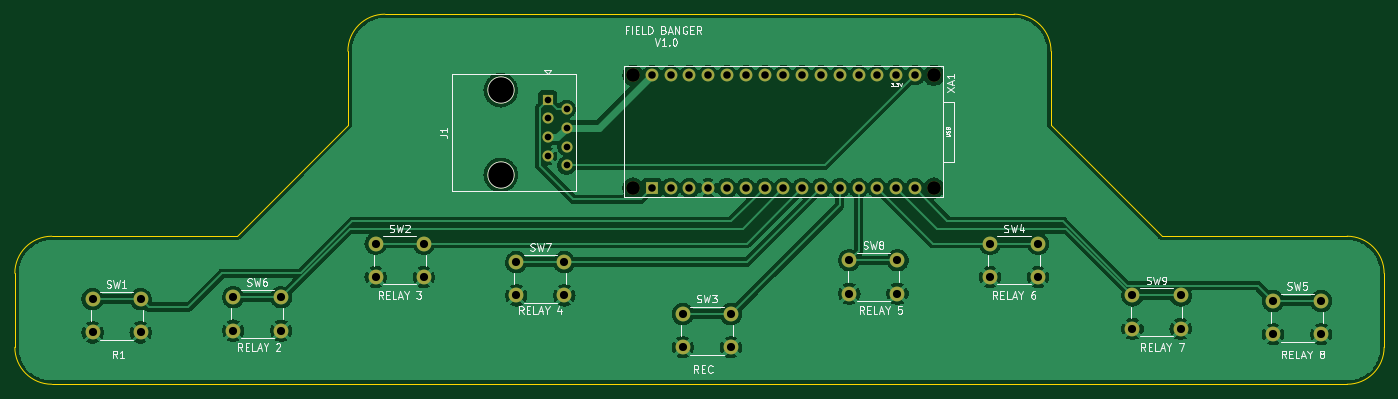
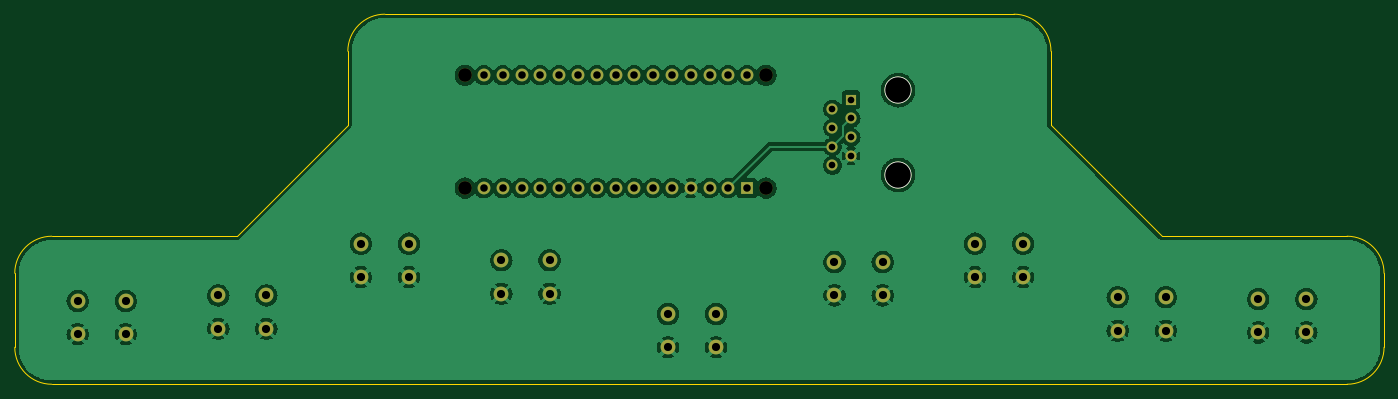
Circuit board: 11 layer files. Board 185.0 x 50.0 mm.
- bottom_copper: FieldBangerPCB-B_Cu.gbr (201440 bytes)
- bottom_mask: FieldBangerPCB-B_Mask.gbr (2852 bytes)
- paste: FieldBangerPCB-B_Paste.gbr (461 bytes)
- bottom_silk: FieldBangerPCB-B_Silkscreen.gbr (553 bytes)
- outline: FieldBangerPCB-Edge_Cuts.gbr (1429 bytes)
- top_copper: FieldBangerPCB-F_Cu.gbr (174671 bytes)
- top_mask: FieldBangerPCB-F_Mask.gbr (2852 bytes)
- paste: FieldBangerPCB-F_Paste.gbr (461 bytes)
- top_silk: FieldBangerPCB-F_Silkscreen.gbr (27743 bytes)
- drill: FieldBangerPCB-NPTH.drl (498 bytes)
- drill: FieldBangerPCB-PTH.drl (1621 bytes)

=== bottom_copper: FieldBangerPCB-B_Cu.gbr (201440 bytes, source omitted) ===
=== bottom_mask: FieldBangerPCB-B_Mask.gbr ===
%TF.GenerationSoftware,KiCad,Pcbnew,(6.0.7)*%
%TF.CreationDate,2022-10-06T11:27:24-05:00*%
%TF.ProjectId,FieldBangerPCB,4669656c-6442-4616-9e67-65725043422e,rev?*%
%TF.SameCoordinates,Original*%
%TF.FileFunction,Soldermask,Bot*%
%TF.FilePolarity,Negative*%
%FSLAX46Y46*%
G04 Gerber Fmt 4.6, Leading zero omitted, Abs format (unit mm)*
G04 Created by KiCad (PCBNEW (6.0.7)) date 2022-10-06 11:27:24*
%MOMM*%
%LPD*%
G01*
G04 APERTURE LIST*
%ADD10C,2.000000*%
%ADD11C,1.850000*%
%ADD12C,1.727200*%
%ADD13R,1.727200X1.727200*%
%ADD14C,3.650000*%
%ADD15R,1.500000X1.500000*%
%ADD16C,1.500000*%
G04 APERTURE END LIST*
D10*
%TO.C,SW4*%
X166750000Y-61000000D03*
X173250000Y-61000000D03*
X173250000Y-65500000D03*
X166750000Y-65500000D03*
%TD*%
D11*
%TO.C,XA1*%
X159150000Y-53490000D03*
X159150000Y-38250000D03*
X118510000Y-38250000D03*
X118510000Y-53490000D03*
D12*
X154070000Y-38250000D03*
X128670000Y-38250000D03*
X148990000Y-38250000D03*
X146450000Y-38250000D03*
X143910000Y-38250000D03*
X141370000Y-38250000D03*
X138830000Y-38250000D03*
X136290000Y-38250000D03*
X133750000Y-38250000D03*
X131210000Y-38250000D03*
X151530000Y-38250000D03*
X123590000Y-53490000D03*
D13*
X121050000Y-53490000D03*
D12*
X131210000Y-53490000D03*
X133750000Y-53490000D03*
X136290000Y-53490000D03*
X138830000Y-53490000D03*
X141370000Y-53490000D03*
X143910000Y-53490000D03*
X146450000Y-53490000D03*
X148990000Y-53490000D03*
X151530000Y-53490000D03*
X154070000Y-53490000D03*
X156610000Y-53490000D03*
X156610000Y-38250000D03*
X128670000Y-53490000D03*
X123590000Y-38250000D03*
X126130000Y-53490000D03*
X126130000Y-38250000D03*
X121050000Y-38250000D03*
%TD*%
D10*
%TO.C,SW5*%
X205000000Y-68750000D03*
X211500000Y-68750000D03*
X205000000Y-73250000D03*
X211500000Y-73250000D03*
%TD*%
%TO.C,SW8*%
X154250000Y-63250000D03*
X147750000Y-63250000D03*
X147750000Y-67750000D03*
X154250000Y-67750000D03*
%TD*%
%TO.C,SW9*%
X192500000Y-68000000D03*
X186000000Y-68000000D03*
X186000000Y-72500000D03*
X192500000Y-72500000D03*
%TD*%
D14*
%TO.C,J1*%
X100650000Y-51702500D03*
X100650000Y-40272500D03*
D15*
X107000000Y-41542500D03*
D16*
X109540000Y-42812500D03*
X107000000Y-44082500D03*
X109540000Y-45352500D03*
X107000000Y-46622500D03*
X109540000Y-47892500D03*
X107000000Y-49162500D03*
X109540000Y-50432500D03*
%TD*%
D10*
%TO.C,SW3*%
X125250000Y-70500000D03*
X131750000Y-70500000D03*
X131750000Y-75000000D03*
X125250000Y-75000000D03*
%TD*%
%TO.C,SW6*%
X71000000Y-68250000D03*
X64500000Y-68250000D03*
X64500000Y-72750000D03*
X71000000Y-72750000D03*
%TD*%
%TO.C,SW2*%
X83750000Y-61000000D03*
X90250000Y-61000000D03*
X90250000Y-65500000D03*
X83750000Y-65500000D03*
%TD*%
%TO.C,SW7*%
X109250000Y-63500000D03*
X102750000Y-63500000D03*
X109250000Y-68000000D03*
X102750000Y-68000000D03*
%TD*%
%TO.C,SW1*%
X52000000Y-68500000D03*
X45500000Y-68500000D03*
X45500000Y-73000000D03*
X52000000Y-73000000D03*
%TD*%
M02*

=== paste: FieldBangerPCB-B_Paste.gbr ===
%TF.GenerationSoftware,KiCad,Pcbnew,(6.0.7)*%
%TF.CreationDate,2022-10-06T11:27:24-05:00*%
%TF.ProjectId,FieldBangerPCB,4669656c-6442-4616-9e67-65725043422e,rev?*%
%TF.SameCoordinates,Original*%
%TF.FileFunction,Paste,Bot*%
%TF.FilePolarity,Positive*%
%FSLAX46Y46*%
G04 Gerber Fmt 4.6, Leading zero omitted, Abs format (unit mm)*
G04 Created by KiCad (PCBNEW (6.0.7)) date 2022-10-06 11:27:24*
%MOMM*%
%LPD*%
G01*
G04 APERTURE LIST*
G04 APERTURE END LIST*
M02*

=== bottom_silk: FieldBangerPCB-B_Silkscreen.gbr ===
%TF.GenerationSoftware,KiCad,Pcbnew,(6.0.7)*%
%TF.CreationDate,2022-10-06T11:27:24-05:00*%
%TF.ProjectId,FieldBangerPCB,4669656c-6442-4616-9e67-65725043422e,rev?*%
%TF.SameCoordinates,Original*%
%TF.FileFunction,Legend,Bot*%
%TF.FilePolarity,Positive*%
%FSLAX46Y46*%
G04 Gerber Fmt 4.6, Leading zero omitted, Abs format (unit mm)*
G04 Created by KiCad (PCBNEW (6.0.7)) date 2022-10-06 11:27:24*
%MOMM*%
%LPD*%
G01*
G04 APERTURE LIST*
%ADD10C,3.650000*%
G04 APERTURE END LIST*
D10*
%TO.C,J1*%
X100650000Y-51702500D03*
X100650000Y-40272500D03*
%TD*%
M02*

=== outline: FieldBangerPCB-Edge_Cuts.gbr ===
%TF.GenerationSoftware,KiCad,Pcbnew,(6.0.7)*%
%TF.CreationDate,2022-10-06T11:27:24-05:00*%
%TF.ProjectId,FieldBangerPCB,4669656c-6442-4616-9e67-65725043422e,rev?*%
%TF.SameCoordinates,Original*%
%TF.FileFunction,Profile,NP*%
%FSLAX46Y46*%
G04 Gerber Fmt 4.6, Leading zero omitted, Abs format (unit mm)*
G04 Created by KiCad (PCBNEW (6.0.7)) date 2022-10-06 11:27:24*
%MOMM*%
%LPD*%
G01*
G04 APERTURE LIST*
%TA.AperFunction,Profile*%
%ADD10C,0.100000*%
%TD*%
G04 APERTURE END LIST*
D10*
X40000000Y-60000000D02*
X65000000Y-60000000D01*
X35000000Y-75000000D02*
X35000000Y-65000000D01*
X80000000Y-45000000D02*
X80000000Y-35000000D01*
X215000000Y-80000000D02*
G75*
G03*
X220000000Y-75000000I0J5000000D01*
G01*
X35000000Y-75000000D02*
G75*
G03*
X40000000Y-80000000I5000000J0D01*
G01*
X175000000Y-35000000D02*
G75*
G03*
X170000000Y-30000000I-5000000J0D01*
G01*
X175000000Y-35000000D02*
X175000000Y-45000000D01*
X85000000Y-30000000D02*
X170000000Y-30000000D01*
X175000000Y-45000000D02*
X190000000Y-60000000D01*
X80000000Y-45000000D02*
X65000000Y-60000000D01*
X220000000Y-65000000D02*
G75*
G03*
X215000000Y-60000000I-5000000J0D01*
G01*
X85000000Y-30000000D02*
G75*
G03*
X80000000Y-35000000I0J-5000000D01*
G01*
X215000000Y-80000000D02*
X40000000Y-80000000D01*
X190000000Y-60000000D02*
X215000000Y-60000000D01*
X220000000Y-65000000D02*
X220000000Y-75000000D01*
X40000000Y-60000000D02*
G75*
G03*
X35000000Y-65000000I0J-5000000D01*
G01*
M02*

=== top_copper: FieldBangerPCB-F_Cu.gbr (174671 bytes, source omitted) ===
=== top_mask: FieldBangerPCB-F_Mask.gbr ===
%TF.GenerationSoftware,KiCad,Pcbnew,(6.0.7)*%
%TF.CreationDate,2022-10-06T11:27:24-05:00*%
%TF.ProjectId,FieldBangerPCB,4669656c-6442-4616-9e67-65725043422e,rev?*%
%TF.SameCoordinates,Original*%
%TF.FileFunction,Soldermask,Top*%
%TF.FilePolarity,Negative*%
%FSLAX46Y46*%
G04 Gerber Fmt 4.6, Leading zero omitted, Abs format (unit mm)*
G04 Created by KiCad (PCBNEW (6.0.7)) date 2022-10-06 11:27:24*
%MOMM*%
%LPD*%
G01*
G04 APERTURE LIST*
%ADD10C,2.000000*%
%ADD11C,1.850000*%
%ADD12C,1.727200*%
%ADD13R,1.727200X1.727200*%
%ADD14C,3.650000*%
%ADD15R,1.500000X1.500000*%
%ADD16C,1.500000*%
G04 APERTURE END LIST*
D10*
%TO.C,SW4*%
X166750000Y-61000000D03*
X173250000Y-61000000D03*
X173250000Y-65500000D03*
X166750000Y-65500000D03*
%TD*%
D11*
%TO.C,XA1*%
X159150000Y-53490000D03*
X159150000Y-38250000D03*
X118510000Y-38250000D03*
X118510000Y-53490000D03*
D12*
X154070000Y-38250000D03*
X128670000Y-38250000D03*
X148990000Y-38250000D03*
X146450000Y-38250000D03*
X143910000Y-38250000D03*
X141370000Y-38250000D03*
X138830000Y-38250000D03*
X136290000Y-38250000D03*
X133750000Y-38250000D03*
X131210000Y-38250000D03*
X151530000Y-38250000D03*
X123590000Y-53490000D03*
D13*
X121050000Y-53490000D03*
D12*
X131210000Y-53490000D03*
X133750000Y-53490000D03*
X136290000Y-53490000D03*
X138830000Y-53490000D03*
X141370000Y-53490000D03*
X143910000Y-53490000D03*
X146450000Y-53490000D03*
X148990000Y-53490000D03*
X151530000Y-53490000D03*
X154070000Y-53490000D03*
X156610000Y-53490000D03*
X156610000Y-38250000D03*
X128670000Y-53490000D03*
X123590000Y-38250000D03*
X126130000Y-53490000D03*
X126130000Y-38250000D03*
X121050000Y-38250000D03*
%TD*%
D10*
%TO.C,SW5*%
X205000000Y-68750000D03*
X211500000Y-68750000D03*
X205000000Y-73250000D03*
X211500000Y-73250000D03*
%TD*%
%TO.C,SW8*%
X154250000Y-63250000D03*
X147750000Y-63250000D03*
X147750000Y-67750000D03*
X154250000Y-67750000D03*
%TD*%
%TO.C,SW9*%
X192500000Y-68000000D03*
X186000000Y-68000000D03*
X186000000Y-72500000D03*
X192500000Y-72500000D03*
%TD*%
D14*
%TO.C,J1*%
X100650000Y-51702500D03*
X100650000Y-40272500D03*
D15*
X107000000Y-41542500D03*
D16*
X109540000Y-42812500D03*
X107000000Y-44082500D03*
X109540000Y-45352500D03*
X107000000Y-46622500D03*
X109540000Y-47892500D03*
X107000000Y-49162500D03*
X109540000Y-50432500D03*
%TD*%
D10*
%TO.C,SW3*%
X125250000Y-70500000D03*
X131750000Y-70500000D03*
X131750000Y-75000000D03*
X125250000Y-75000000D03*
%TD*%
%TO.C,SW6*%
X71000000Y-68250000D03*
X64500000Y-68250000D03*
X64500000Y-72750000D03*
X71000000Y-72750000D03*
%TD*%
%TO.C,SW2*%
X83750000Y-61000000D03*
X90250000Y-61000000D03*
X90250000Y-65500000D03*
X83750000Y-65500000D03*
%TD*%
%TO.C,SW7*%
X109250000Y-63500000D03*
X102750000Y-63500000D03*
X109250000Y-68000000D03*
X102750000Y-68000000D03*
%TD*%
%TO.C,SW1*%
X52000000Y-68500000D03*
X45500000Y-68500000D03*
X45500000Y-73000000D03*
X52000000Y-73000000D03*
%TD*%
M02*

=== paste: FieldBangerPCB-F_Paste.gbr ===
%TF.GenerationSoftware,KiCad,Pcbnew,(6.0.7)*%
%TF.CreationDate,2022-10-06T11:27:24-05:00*%
%TF.ProjectId,FieldBangerPCB,4669656c-6442-4616-9e67-65725043422e,rev?*%
%TF.SameCoordinates,Original*%
%TF.FileFunction,Paste,Top*%
%TF.FilePolarity,Positive*%
%FSLAX46Y46*%
G04 Gerber Fmt 4.6, Leading zero omitted, Abs format (unit mm)*
G04 Created by KiCad (PCBNEW (6.0.7)) date 2022-10-06 11:27:24*
%MOMM*%
%LPD*%
G01*
G04 APERTURE LIST*
G04 APERTURE END LIST*
M02*

=== top_silk: FieldBangerPCB-F_Silkscreen.gbr (27743 bytes, source omitted) ===
=== drill: FieldBangerPCB-NPTH.drl ===
M48
; DRILL file {KiCad (6.0.7)} date Thu Oct  6 11:27:26 2022
; FORMAT={-:-/ absolute / inch / decimal}
; #@! TF.CreationDate,2022-10-06T11:27:26-05:00
; #@! TF.GenerationSoftware,Kicad,Pcbnew,(6.0.7)
; #@! TF.FileFunction,NonPlated,1,2,NPTH
FMAT,2
INCH
; #@! TA.AperFunction,NonPlated,NPTH,ComponentDrill
T1C0.0728
; #@! TA.AperFunction,NonPlated,NPTH,ComponentDrill
T2C0.1358
%
G90
G05
T1
X4.6657Y-1.5059
X4.6657Y-2.1059
X6.2657Y-1.5059
X6.2657Y-2.1059
T2
X3.9626Y-1.5855
X3.9626Y-2.0355
T0
M30

=== drill: FieldBangerPCB-PTH.drl ===
M48
; DRILL file {KiCad (6.0.7)} date Thu Oct  6 11:27:26 2022
; FORMAT={-:-/ absolute / inch / decimal}
; #@! TF.CreationDate,2022-10-06T11:27:26-05:00
; #@! TF.GenerationSoftware,Kicad,Pcbnew,(6.0.7)
; #@! TF.FileFunction,Plated,1,2,PTH
FMAT,2
INCH
; #@! TA.AperFunction,Plated,PTH,ComponentDrill
T1C0.0354
; #@! TA.AperFunction,Plated,PTH,ComponentDrill
T2C0.0400
; #@! TA.AperFunction,Plated,PTH,ComponentDrill
T3C0.0433
%
G90
G05
T1
X4.2126Y-1.6355
X4.2126Y-1.7355
X4.2126Y-1.8355
X4.2126Y-1.9355
X4.3126Y-1.6855
X4.3126Y-1.7855
X4.3126Y-1.8855
X4.3126Y-1.9855
T2
X4.7657Y-1.5059
X4.7657Y-2.1059
X4.8657Y-1.5059
X4.8657Y-2.1059
X4.9657Y-1.5059
X4.9657Y-2.1059
X5.0657Y-1.5059
X5.0657Y-2.1059
X5.1657Y-1.5059
X5.1657Y-2.1059
X5.2657Y-1.5059
X5.2657Y-2.1059
X5.3657Y-1.5059
X5.3657Y-2.1059
X5.4657Y-1.5059
X5.4657Y-2.1059
X5.5657Y-1.5059
X5.5657Y-2.1059
X5.6657Y-1.5059
X5.6657Y-2.1059
X5.7657Y-1.5059
X5.7657Y-2.1059
X5.8657Y-1.5059
X5.8657Y-2.1059
X5.9657Y-1.5059
X5.9657Y-2.1059
X6.0657Y-1.5059
X6.0657Y-2.1059
X6.1657Y-1.5059
X6.1657Y-2.1059
T3
X1.7913Y-2.6969
X1.7913Y-2.874
X2.0472Y-2.6969
X2.0472Y-2.874
X2.5394Y-2.687
X2.5394Y-2.8642
X2.7953Y-2.687
X2.7953Y-2.8642
X3.2972Y-2.4016
X3.2972Y-2.5787
X3.5531Y-2.4016
X3.5531Y-2.5787
X4.0453Y-2.5
X4.0453Y-2.6772
X4.3012Y-2.5
X4.3012Y-2.6772
X4.9311Y-2.7756
X4.9311Y-2.9528
X5.187Y-2.7756
X5.187Y-2.9528
X5.8169Y-2.4902
X5.8169Y-2.6673
X6.0728Y-2.4902
X6.0728Y-2.6673
X6.565Y-2.4016
X6.565Y-2.5787
X6.8209Y-2.4016
X6.8209Y-2.5787
X7.3228Y-2.6772
X7.3228Y-2.8543
X7.5787Y-2.6772
X7.5787Y-2.8543
X8.0709Y-2.7067
X8.0709Y-2.8839
X8.3268Y-2.7067
X8.3268Y-2.8839
T0
M30

